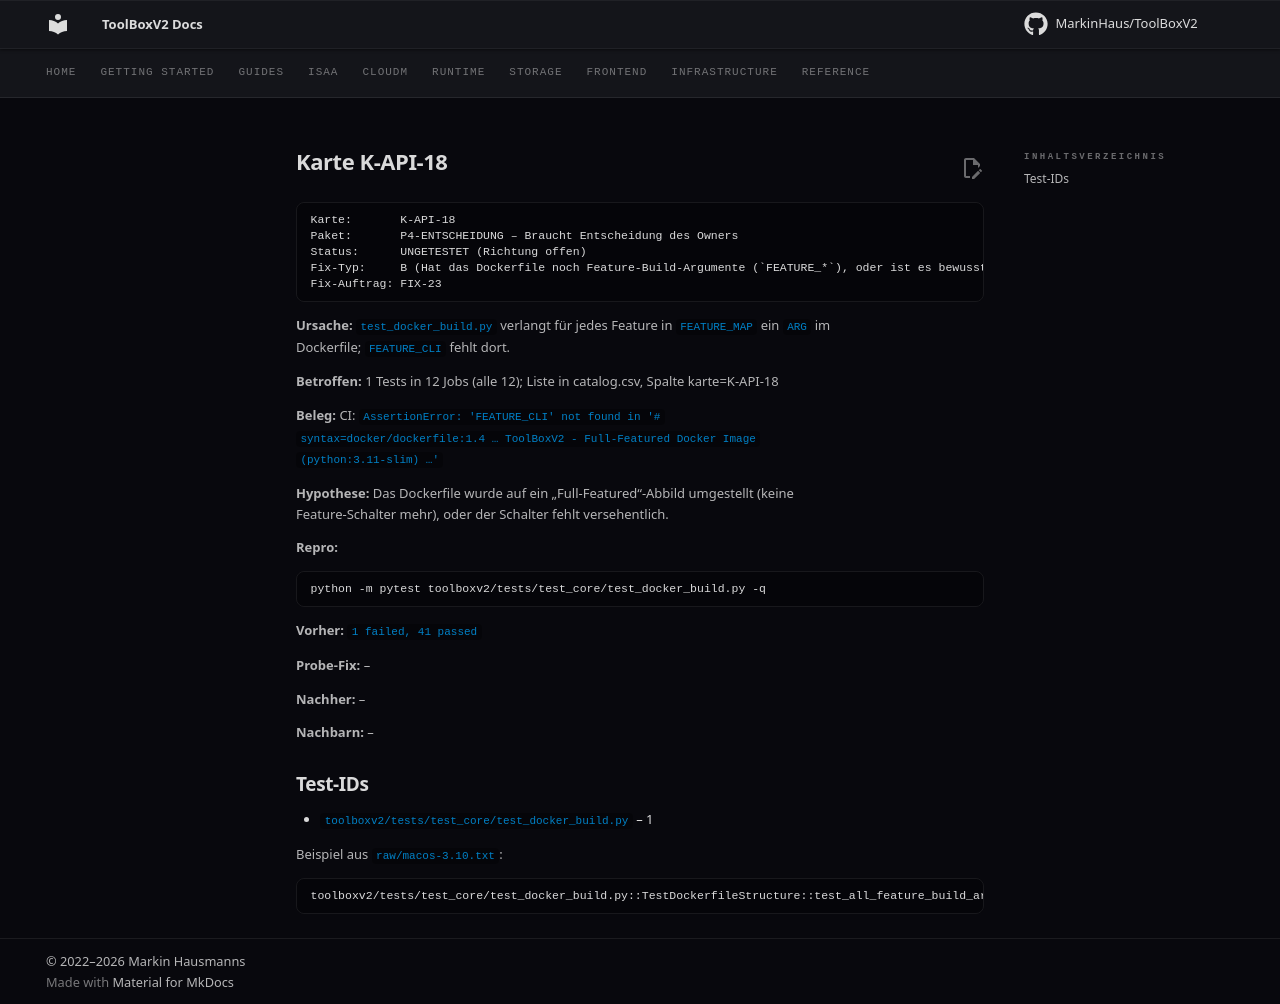

repository: MarkinHaus/ToolBoxV2 · page: devdocs/ci_analysis/cards/K-API-18/index.html · generator: mkdocs

# Karte K-API-18

```
Karte:       K-API-18
Paket:       P4-ENTSCHEIDUNG – Braucht Entscheidung des Owners
Status:      UNGETESTET (Richtung offen)
Fix-Typ:     B (Hat das Dockerfile noch Feature-Build-Argumente (`FEATURE_*`), oder ist es bewusst ein Vollabbild?)
Fix-Auftrag: FIX-23
```

**Ursache:** `test_docker_build.py` verlangt für jedes Feature in `FEATURE_MAP` ein `ARG` im Dockerfile; `FEATURE_CLI` fehlt dort.

**Betroffen:** 1 Tests in 12 Jobs (alle 12); Liste in catalog.csv, Spalte karte=K-API-18

**Beleg:** CI: `AssertionError: 'FEATURE_CLI' not found in '# syntax=docker/dockerfile:1.4 … ToolBoxV2 - Full-Featured Docker Image (python:3.11-slim) …'`

**Hypothese:** Das Dockerfile wurde auf ein „Full-Featured“-Abbild umgestellt (keine Feature-Schalter mehr), oder der Schalter fehlt versehentlich.

**Repro:**

```
python -m pytest toolboxv2/tests/test_core/test_docker_build.py -q
```

**Vorher:** `1 failed, 41 passed`

**Probe-Fix:** –

**Nachher:** –

**Nachbarn:** –

## Test-IDs

- `toolboxv2/tests/test_core/test_docker_build.py` – 1

Beispiel aus `raw/macos-3.10.txt`:

```
toolboxv2/tests/test_core/test_docker_build.py::TestDockerfileStructure::test_all_feature_build_args_declared | FAILED | AssertionError | 'FEATURE_CLI' not found in '# syntax=docker/dockerfile:1.4\n# ============================================================================\n# ToolBoxV2 - Full-Featured Docker Image (python:3.11-slim)\
```
